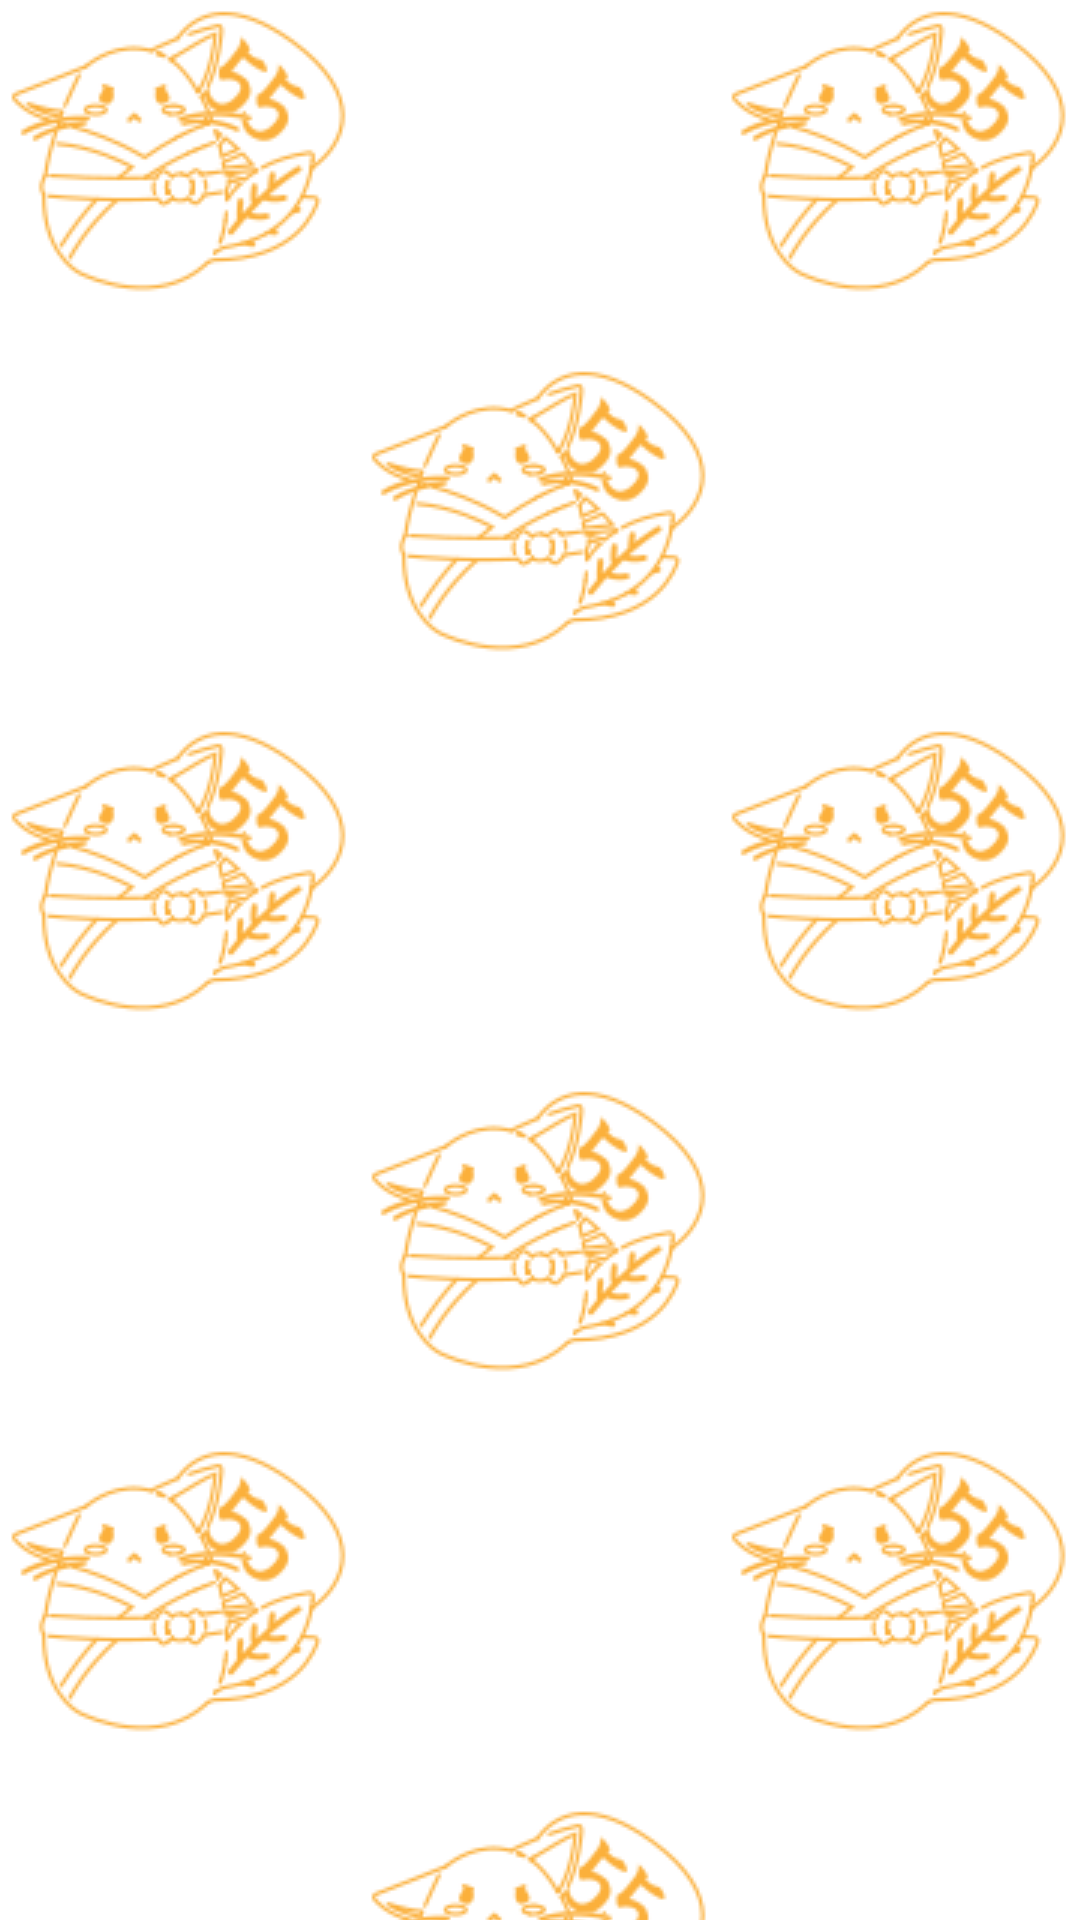

Layout XML and referenced resources for this Android screen:
<!-- AndroidManifest.xml: application theme AppTheme -->
<!-- res/layout/activity_firstrun2.xml -->
<?xml version="1.0" encoding="utf-8"?>
<LinearLayout xmlns:android="http://schemas.android.com/apk/res/android"
    xmlns:app="http://schemas.android.com/apk/res-auto"
    android:orientation="vertical" android:layout_width="match_parent"
    android:layout_height="match_parent">

    <ImageView
        android:id="@+id/imageTutorial"
        android:layout_width="match_parent"
        android:layout_height="match_parent"
        android:background="@drawable/back_repeat" />

</LinearLayout>
<!-- resources referenced by this layout -->
<resources>
  <!-- drawable back_repeat (drawable) -->
  <?xml version="1.0" encoding="utf-8"?>
  <bitmap xmlns:android="http://schemas.android.com/apk/res/android"
      android:src="@drawable/back"
      android:height="160dp"
      android:width="160dp"
      android:tileMode="repeat" />
  <style name="AppTheme" parent="Theme.AppCompat.Light.NoActionBar">
          
          <item name="colorPrimary">@color/colorPrimary</item>
          <item name="colorPrimaryDark">@color/colorPrimaryDark</item>
          <item name="colorAccent">@color/colorAccent</item>
      </style>
  <!-- drawable back: png bitmap (drawable, 21111 bytes) -->
  <color name="colorPrimary">#3F51B5</color>
  <color name="colorPrimaryDark">#303F9F</color>
  <color name="colorAccent">#FF4081</color>
</resources>
